Dataset: dataset (GitHub, akifsari-dev/derin_ogrenme). Classes: address, company, date, total.

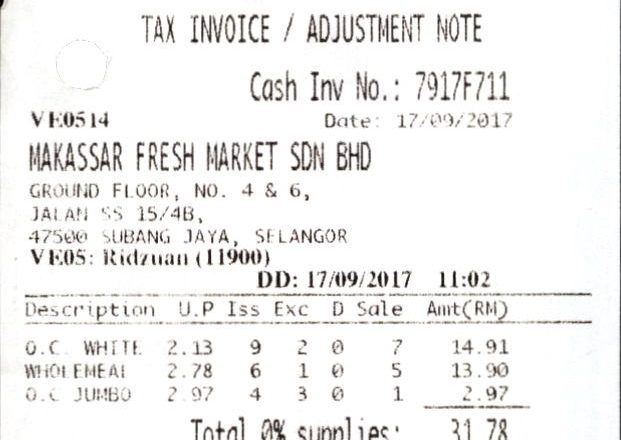
Label: date

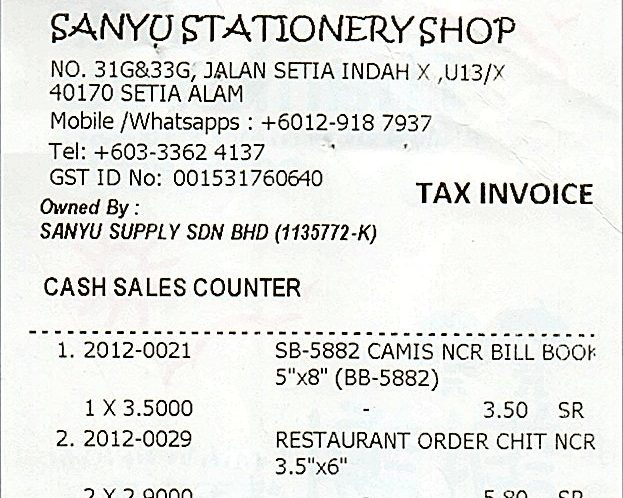
Label: address

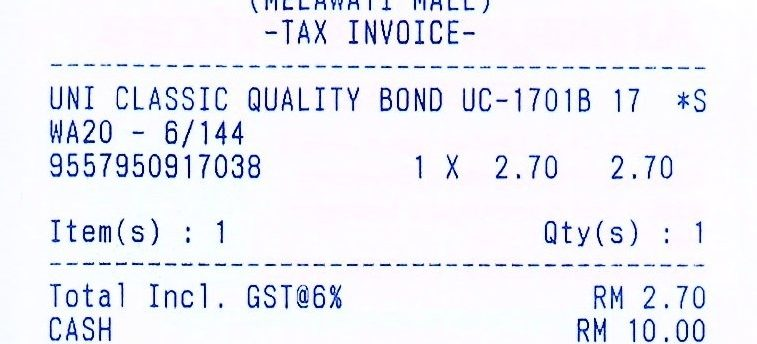
Label: date

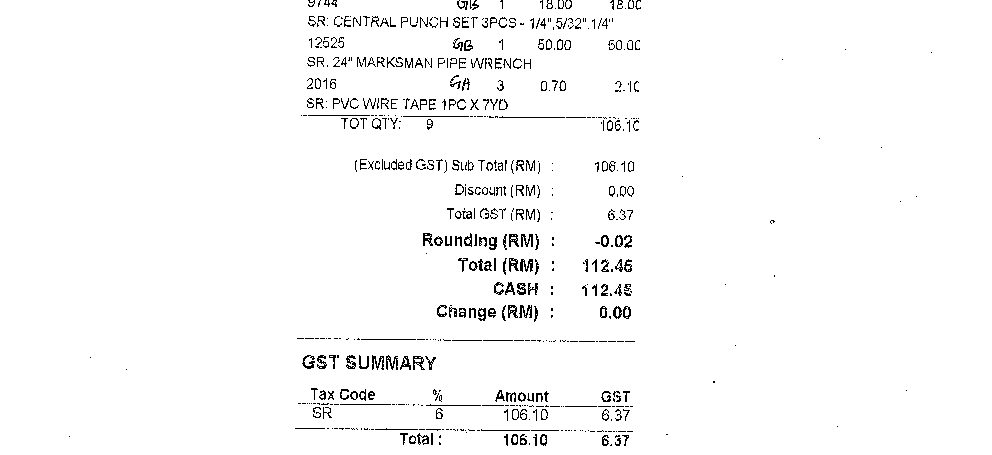
Label: total

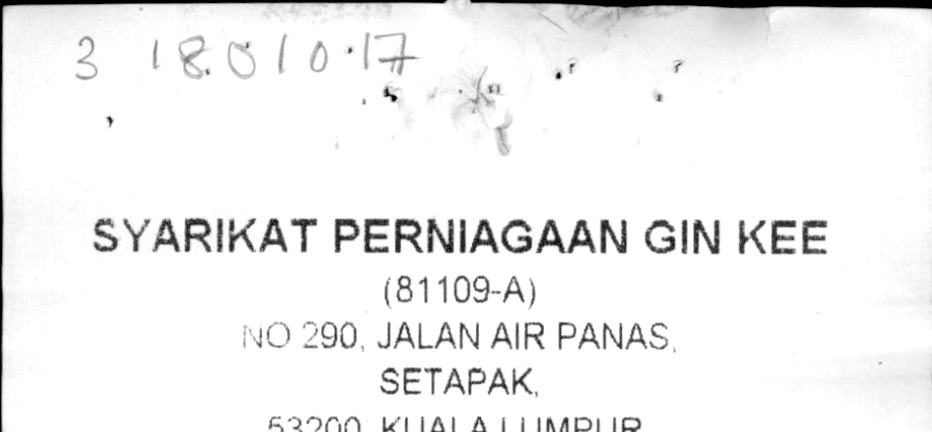
Label: company

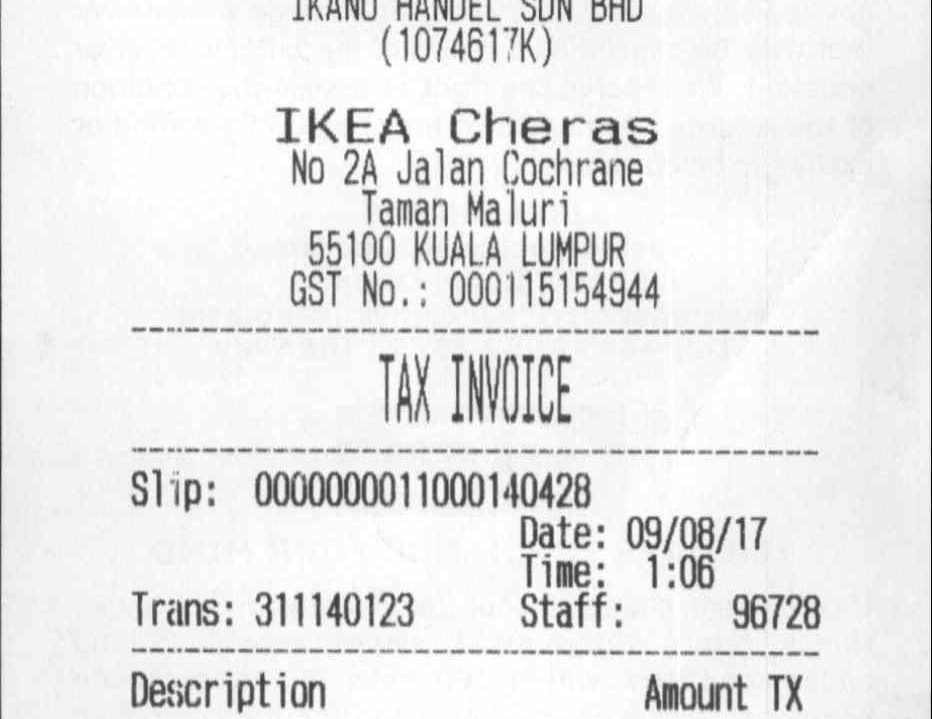
Label: address
